Run: headless pygame with SDL's dummy video driver; simulated clock (each Clock.tick advances the game by its frame time, no real sleeping); random seed 0; keys injected as events and as key.get_pressed() state; no mouse input.
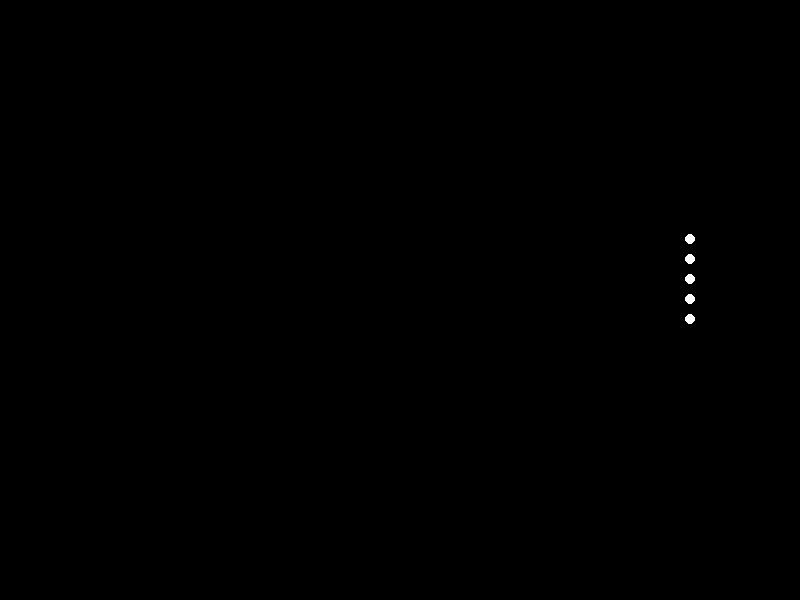
Frame 1 of 4 · flips 1–60 · no input
Frame 2 of 4 · flips 61–180 · tapped SPACE, RETURN · held RIGHT (→), D · screen unchanged from frame 1, image omitted
Frame 3 of 4 · flips 181–300 · held DOWN (↓), S · screen unchanged from frame 2, image omitted
Frame 4 of 4 · flips 301–420 · held LEFT (←), A, UP (↑), W · screen unchanged from frame 3, image omitted

The pygame program that drew these frames:


import pygame
import math

# Constants
SCREEN_WIDTH = 800
SCREEN_HEIGHT = 600
POINT_COUNT = 15
FPS = 60
JUMP_HEIGHT = 100
FORWARD_DISTANCE = 300
JUMP_STEPS = 30

# Initialize Pygame
pygame.init()
screen = pygame.display.set_mode((SCREEN_WIDTH, SCREEN_HEIGHT))
pygame.display.set_caption('Point Lights Jumping Forward')
clock = pygame.time.Clock()

# Define point light positions
def get_point_positions(step):
    angle = (2 * math.pi / JUMP_STEPS) * step
    positions = []
    
    # Define point light coordinates based on a simple jumping motion
    for i in range(POINT_COUNT):
        # Sample points in a vertical and horizontal jumping path
        x = SCREEN_WIDTH // 2 + (FORWARD_DISTANCE / JUMP_STEPS) * step
        y = SCREEN_HEIGHT // 2 + JUMP_HEIGHT * math.sin(angle) + (i % 5) * 20 - 40
        positions.append((x, y))
        
    return positions

# Animation Loop
running = True
step = 0

while running:
    for event in pygame.event.get():
        if event.type == pygame.QUIT:
            running = False
    
    # Clear screen
    screen.fill((0, 0, 0))
    
    # Get current point positions
    point_positions = get_point_positions(step)
    
    # Draw points
    for pos in point_positions:
        pygame.draw.circle(screen, (255, 255, 255), (int(pos[0]), int(pos[1])), 5)
    
    # Update display
    pygame.display.flip()
    
    # Increment step
    step += 1
    if step >= JUMP_STEPS:
        step = 0

    # Cap the frame rate
    clock.tick(FPS)

pygame.quit()
